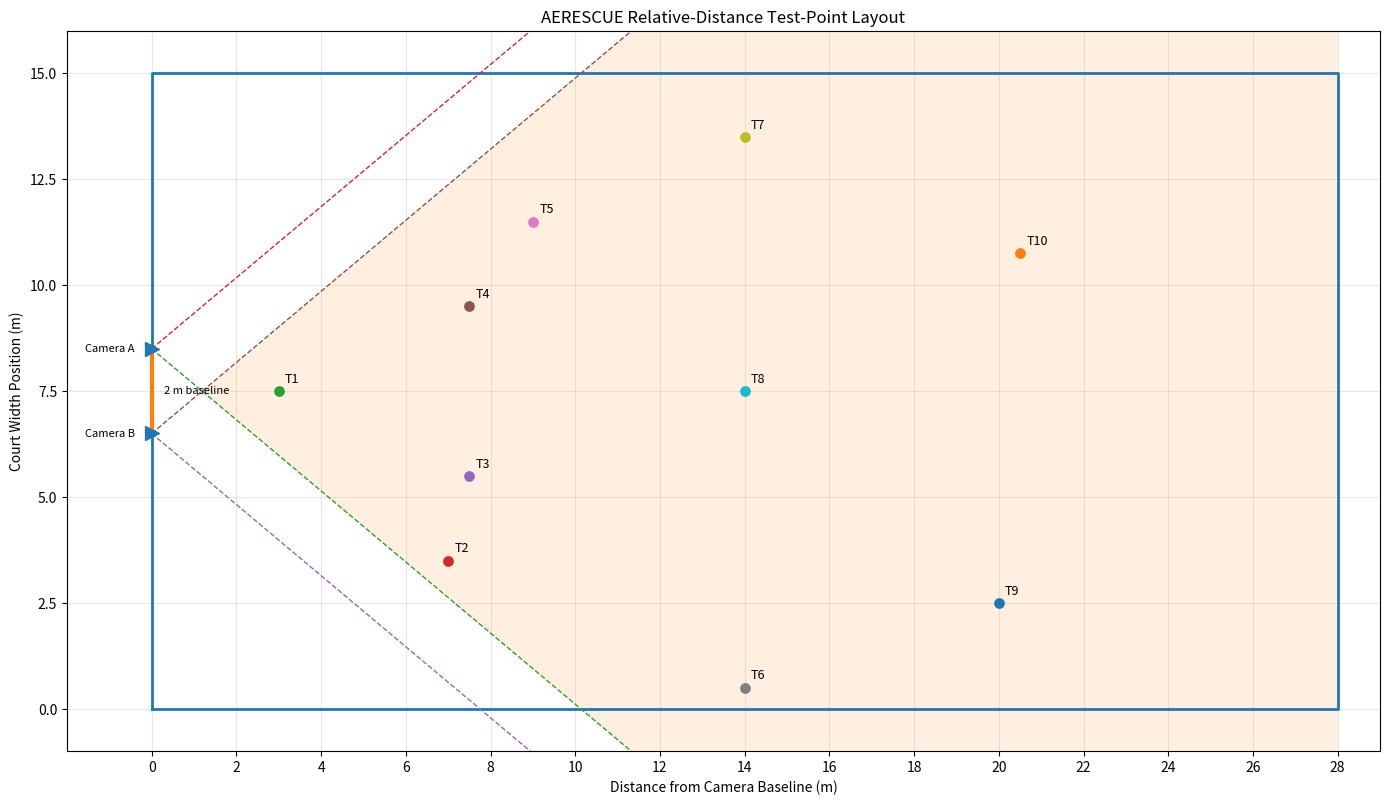

This figure's Python source: (Note: this script raises an exception after producing the figure.)
import numpy as np
import matplotlib.pyplot as plt

COURT_LENGTH = 28
COURT_WIDTH = 15

# Cameras on left edge of court
A = (0.0, 8.5)
B = (0.0, 6.5)

fovA = 80
fovB = 80

# ============================================================
# ACTUAL RELATIVE-DISTANCE TEST POINTS
#
# Format:
# (distance from camera baseline, court-width position)
#
# Example:
# (20, 7.5) = 20 m forward, center of court
# (15, 10.5) = 15 m forward, upper side of court
# ============================================================

points = [
    (3, 7.5),         # T1  = 25.00 m
    (7, 3.5),         # T2  = 21.37 m

    (7.5, 5.5),       # T3  = 20.59 m
    (7.5, 9.5),       # T4  = 20.59 m

    (9, 11.5),        # T5  = 19.41 m

    (14, 0.5),        # T6  = 15.65 m
    (14, 13.5),       # T7  = 15.23 m
    (14, 7.5),        # T8  = 14.00 m

    (20, 2.5),        # T9  = 9.43 m
    (20.5, 10.75)     # T10 = 8.17 m
]

# ============================================================
# CAMERA FOV
# ============================================================

x = np.linspace(0, COURT_LENGTH, 500)

tanA = np.tan(np.deg2rad(fovA / 2))
tanB = np.tan(np.deg2rad(fovB / 2))

A_lower = A[1] - x * tanA
A_upper = A[1] + x * tanA

B_lower = B[1] - x * tanB
B_upper = B[1] + x * tanB

y_low = np.maximum(A_lower, B_lower)
y_high = np.minimum(A_upper, B_upper)

mask = y_low <= y_high

# ============================================================
# PLOT
# ============================================================

fig, ax = plt.subplots(figsize=(14, 8))

# Court boundary
court_x = [0, COURT_LENGTH, COURT_LENGTH, 0, 0]
court_y = [0, 0, COURT_WIDTH, COURT_WIDTH, 0]

ax.plot(
    court_x,
    court_y,
    linewidth=2
)

# Cameras
ax.scatter(
    [A[0], B[0]],
    [A[1], B[1]],
    s=100,
    marker=">",
    zorder=7
)

ax.plot(
    [A[0], B[0]],
    [A[1], B[1]],
    linewidth=3
)

ax.text(
    A[0] - 0.4,
    A[1],
    "Camera A",
    ha="right",
    va="center",
    fontsize=8
)

ax.text(
    B[0] - 0.4,
    B[1],
    "Camera B",
    ha="right",
    va="center",
    fontsize=8
)

ax.text(
    0.3,
    7.5,
    "2 m baseline",
    ha="left",
    va="center",
    fontsize=8
)

# FOV rays
ax.plot(x, A_lower, linestyle="--", linewidth=1)
ax.plot(x, A_upper, linestyle="--", linewidth=1)

ax.plot(x, B_lower, linestyle="--", linewidth=1)
ax.plot(x, B_upper, linestyle="--", linewidth=1)

# Shared FOV
ax.fill_between(
    x[mask],
    y_low[mask],
    y_high[mask],
    alpha=0.12
)

# ============================================================
# TEST POINTS
# ============================================================

for i, (px, py) in enumerate(points, start=1):

    ax.scatter(
        [px],
        [py],
        s=45,
        zorder=5
    )

    ax.text(
        px + 0.15,
        py + 0.2,
        f"T{i}",
        fontsize=9
    )

# ============================================================
# LABELS
# ============================================================

ax.set_xlabel("Distance from Camera Baseline (m)")
ax.set_ylabel("Court Width Position (m)")

ax.set_title(
    "AERESCUE Relative-Distance Test-Point Layout"
)

ax.set_xlim(-2, COURT_LENGTH + 1)
ax.set_ylim(-1, COURT_WIDTH + 1)

ax.set_xticks(
    np.arange(0, COURT_LENGTH + 1, 2)
)

ax.set_yticks(
    np.arange(0, COURT_WIDTH + 1, 2.5)
)

ax.set_aspect(
    "equal",
    adjustable="box"
)

ax.grid(True, alpha=0.3)

plt.tight_layout()

out = "graph/aerescue_relative_distance_test_points_horizontal.png"

plt.savefig(
    out,
    dpi=200,
    bbox_inches="tight"
)

plt.show()

print(f"Saved to: {out}")
